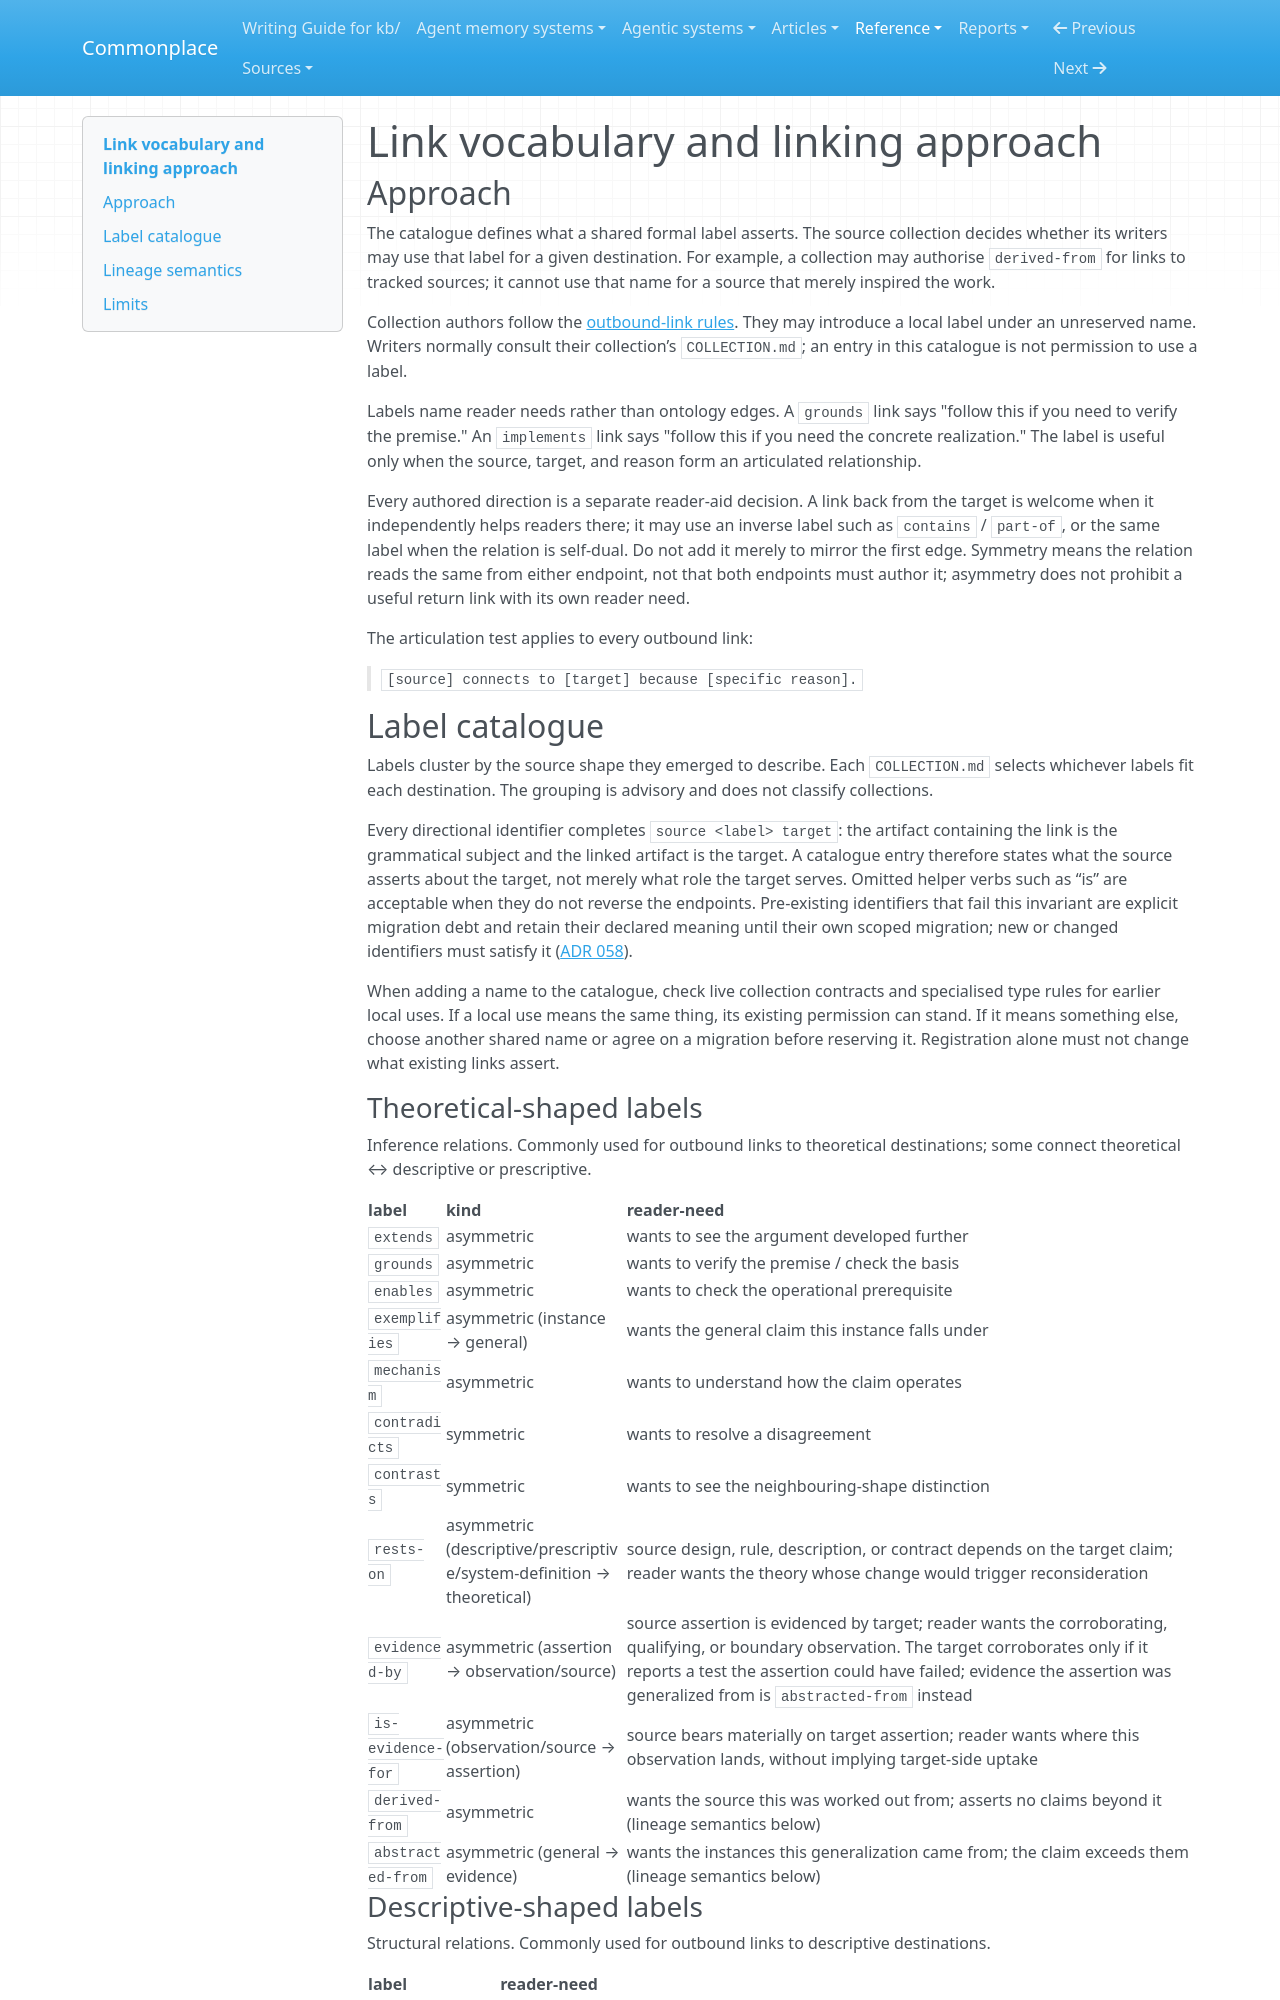

repository: zby/commonplace · page: reference/link-vocabulary/index.html · generator: mkdocs

---
description: "Shared meanings and directions for formal link labels, local permission by destination, and the maintenance consequences of lineage relations"
type: types/note.md
---

# Link vocabulary and linking approach

## Approach

The catalogue defines what a shared formal label asserts. The source collection decides whether its writers may use that label for a given destination. For example, a collection may authorise `derived-from` for links to tracked sources; it cannot use that name for a source that merely inspired the work.

Collection authors follow the [outbound-link rules](../types/collection-contract.md#authoring-outbound-link-rules). They may introduce a local label under an unreserved name. Writers normally consult their collection’s `COLLECTION.md`; an entry in this catalogue is not permission to use a label.

Labels name reader needs rather than ontology edges. A `grounds` link says "follow this if you need to verify the premise." An `implements` link says "follow this if you need the concrete realization." The label is useful only when the source, target, and reason form an articulated relationship.

Every authored direction is a separate reader-aid decision. A link back from the target is welcome when it independently helps readers there; it may use an inverse label such as `contains` / `part-of`, or the same label when the relation is self-dual. Do not add it merely to mirror the first edge. Symmetry means the relation reads the same from either endpoint, not that both endpoints must author it; asymmetry does not prohibit a useful return link with its own reader need.

The articulation test applies to every outbound link:

> `[source] connects to [target] because [specific reason].`

## Label catalogue

Labels cluster by the source shape they emerged to describe. Each `COLLECTION.md` selects whichever labels fit each destination. The grouping is advisory and does not classify collections.

Every directional identifier completes `source <label> target`: the artifact containing the link is the grammatical subject and the linked artifact is the target. A catalogue entry therefore states what the source asserts about the target, not merely what role the target serves. Omitted helper verbs such as “is” are acceptable when they do not reverse the endpoints. Pre-existing identifiers that fail this invariant are explicit migration debt and retain their declared meaning until their own scoped migration; new or changed identifiers must satisfy it ([ADR 058](./adr/058-directional-identifiers-use-source-as-subject.md)).

When adding a name to the catalogue, check live collection contracts and specialised type rules for earlier local uses. If a local use means the same thing, its existing permission can stand. If it means something else, choose another shared name or agree on a migration before reserving it. Registration alone must not change what existing links assert.

### Theoretical-shaped labels

Inference relations. Commonly used for outbound links to theoretical destinations; some connect theoretical ↔ descriptive or prescriptive.

| label | kind | reader-need |
|---|---|---|
| `extends` | asymmetric | wants to see the argument developed further |
| `grounds` | asymmetric | wants to verify the premise / check the basis |
| `enables` | asymmetric | wants to check the operational prerequisite |
| `exemplifies` | asymmetric (instance → general) | wants the general claim this instance falls under |
| `mechanism` | asymmetric | wants to understand how the claim operates |
| `contradicts` | symmetric | wants to resolve a disagreement |
| `contrasts` | symmetric | wants to see the neighbouring-shape distinction |
| `rests-on` | asymmetric (descriptive/prescriptive/system-definition → theoretical) | source design, rule, description, or contract depends on the target claim; reader wants the theory whose change would trigger reconsideration |
| `evidenced-by` | asymmetric (assertion → observation/source) | source assertion is evidenced by target; reader wants the corroborating, qualifying, or boundary observation. The target corroborates only if it reports a test the assertion could have failed; evidence the assertion was generalized from is `abstracted-from` instead |
| `is-evidence-for` | asymmetric (observation/source → assertion) | source bears materially on target assertion; reader wants where this observation lands, without implying target-side uptake |
| `derived-from` | asymmetric | wants the source this was worked out from; asserts no claims beyond it (lineage semantics below) |
| `abstracted-from` | asymmetric (general → evidence) | wants the instances this generalization came from; the claim exceeds them (lineage semantics below) |
